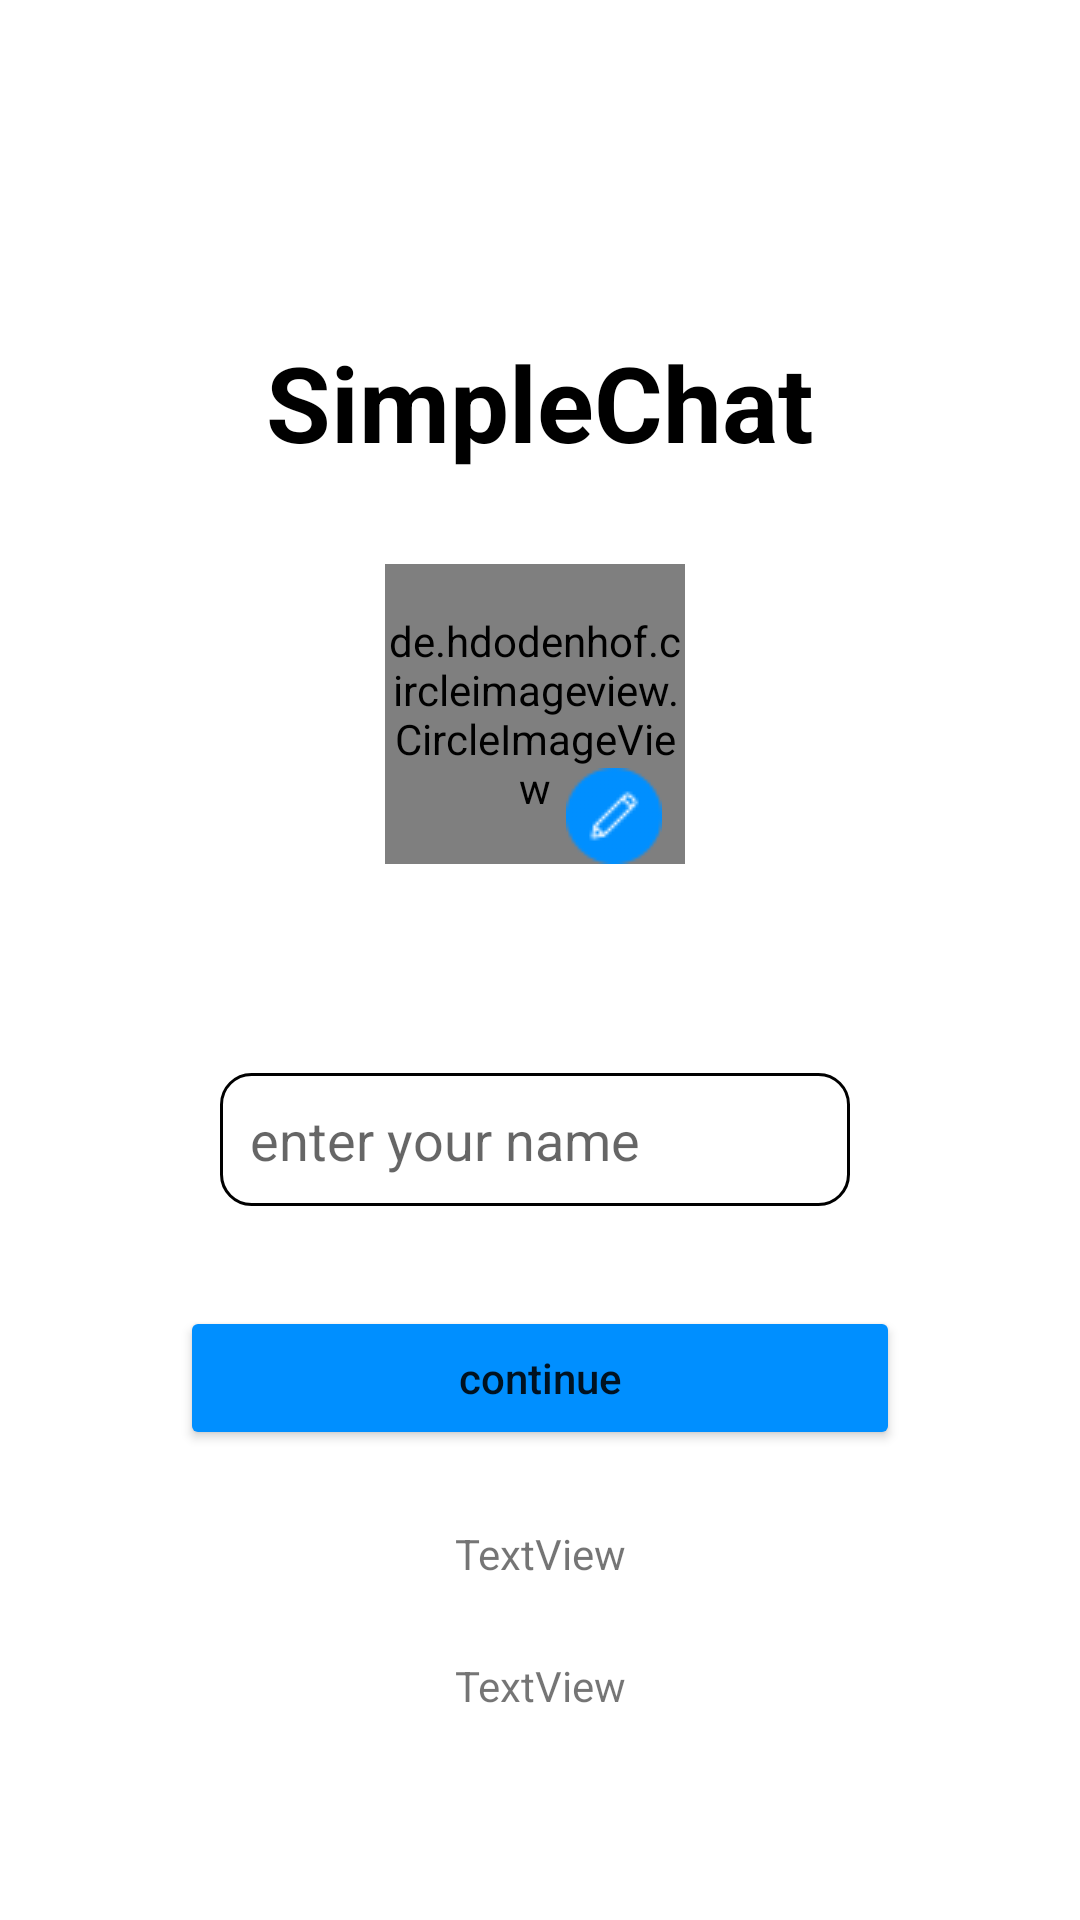

Write the Android layout XML for this screen, with the resource values it uses.
<!-- AndroidManifest.xml: application theme Theme.SimpleChat -->
<!-- res/layout/activity_profile_info.xml -->
<?xml version="1.0" encoding="utf-8"?>
<androidx.constraintlayout.widget.ConstraintLayout xmlns:android="http://schemas.android.com/apk/res/android"
    xmlns:app="http://schemas.android.com/apk/res-auto"
    xmlns:tools="http://schemas.android.com/tools"
    android:layout_width="match_parent"
    android:layout_height="match_parent"
    tools:context=".Activities.ProfileInfo">


    <de.hdodenhof.circleimageview.CircleImageView
        android:id="@+id/uploadedImageView"
        android:layout_width="100dp"
        android:layout_height="100dp"
        android:layout_marginTop="188dp"
        android:src="@drawable/user"
        app:civ_border_color="#2C2A2A"

        app:civ_border_width="1dp"
        app:layout_constraintEnd_toEndOf="@+id/textView3"
        app:layout_constraintHorizontal_bias="0.481"
        app:layout_constraintStart_toStartOf="@+id/textView3"
        app:layout_constraintTop_toTopOf="parent" />

    <Button
        android:id="@+id/uploadButton"
        android:layout_width="match_parent"
        android:layout_height="wrap_content"
        android:layout_marginStart="60dp"
        android:layout_marginTop="136dp"
        android:layout_marginEnd="60dp"
        android:backgroundTint="@color/light_blue"
        android:text="continue"
        android:elevation="20dp"
        app:layout_constraintBottom_toBottomOf="parent"
        app:layout_constraintEnd_toEndOf="@+id/name"
        app:layout_constraintHorizontal_bias="0.497"
        app:layout_constraintStart_toStartOf="@+id/name"
        app:layout_constraintTop_toBottomOf="@+id/uploadedImageView"
        app:layout_constraintVertical_bias="0.067" />

    <EditText
        android:id="@+id/name"
        android:layout_width="wrap_content"
        android:layout_height="wrap_content"
        android:background="@drawable/phone_box_drawable"
        android:ems="10"
        android:hint="enter your name"
        android:inputType="textPersonName"
        android:padding="10dp"
        app:layout_constraintBottom_toTopOf="@+id/uploadButton"
        app:layout_constraintEnd_toEndOf="@+id/uploadedImageView"
        app:layout_constraintStart_toStartOf="@+id/uploadedImageView"
        app:layout_constraintTop_toBottomOf="@+id/uploadedImageView"
        app:layout_constraintVertical_bias="0.675" />

    <ImageView
        android:id="@+id/selectImage"
        android:layout_width="wrap_content"
        android:layout_height="wrap_content"
        app:layout_constraintBottom_toBottomOf="@+id/uploadedImageView"
        app:layout_constraintEnd_toEndOf="@+id/uploadedImageView"
        app:layout_constraintHorizontal_bias="0.885"
        app:layout_constraintStart_toStartOf="@+id/uploadedImageView"
        app:layout_constraintTop_toTopOf="@+id/uploadedImageView"
        app:layout_constraintVertical_bias="1.0"
        app:srcCompat="@drawable/pencil" />

    <TextView
        android:id="@+id/textView3"
        android:layout_width="wrap_content"
        android:layout_height="wrap_content"
        android:layout_marginTop="80dp"
        android:text="SimpleChat"
        android:textColor="@color/black"
        android:textSize="35sp"
        android:textStyle="bold"
        app:layout_constraintBottom_toTopOf="@+id/uploadedImageView"
        app:layout_constraintEnd_toEndOf="parent"
        app:layout_constraintStart_toStartOf="parent"
        app:layout_constraintTop_toTopOf="parent" />

    <TextView
        android:id="@+id/profileImageString"
        android:layout_width="wrap_content"
        android:layout_height="wrap_content"
        android:text="TextView"
        app:layout_constraintBottom_toBottomOf="parent"
        app:layout_constraintEnd_toEndOf="parent"
        app:layout_constraintStart_toStartOf="parent"
        app:layout_constraintTop_toBottomOf="@+id/uploadButton" />

    <TextView
        android:id="@+id/fireBaseImage"
        android:layout_width="wrap_content"
        android:layout_height="wrap_content"
        android:text="TextView"
        app:layout_constraintBottom_toTopOf="@+id/profileImageString"
        app:layout_constraintEnd_toEndOf="parent"
        app:layout_constraintStart_toStartOf="parent"
        app:layout_constraintTop_toBottomOf="@+id/uploadButton" />


</androidx.constraintlayout.widget.ConstraintLayout>
<!-- resources referenced by this layout -->
<resources>
  <color name="black">#FF000000</color>&gt;
  <color name="light_blue">#008fff</color>
  <!-- drawable pencil: png bitmap (drawable, 1600 bytes) -->
  <!-- drawable phone_box_drawable (drawable) -->
  <?xml version="1.0" encoding="utf-8"?>
  <shape xmlns:android="http://schemas.android.com/apk/res/android">
  
      <stroke
          android:width="1dp"
          android:color="@color/black"
          />
  
      <corners
          android:radius="10dp"
          />
  
  </shape>
  <!-- drawable user: png bitmap (drawable, 7917 bytes) -->
  <style name="Theme.SimpleChat" parent="Theme.MaterialComponents.DayNight.NoActionBar">
          
          <item name="colorPrimary">@color/purple_500</item>
          <item name="colorPrimaryVariant">@color/purple_700</item>
          <item name="colorOnPrimary">@color/white</item>
          <item name="textAllCaps">false</item>
          
          <item name="colorSecondary">@color/teal_200</item>
          <item name="colorSecondaryVariant">@color/teal_700</item>
          <item name="colorOnSecondary">@color/black</item>
          
          <item name="android:statusBarColor" tools:targetApi="l">@color/main_activity_bg_color</item>
          
      </style>
  <color name="purple_500">#FF6200EE</color>
  <color name="purple_700">#FF3700B3</color>
  <color name="white">#fff</color>
  <color name="teal_200">#FF03DAC5</color>
  <color name="teal_700">#FF018786</color>
  <color name="main_activity_bg_color">#e6edff</color>
</resources>
